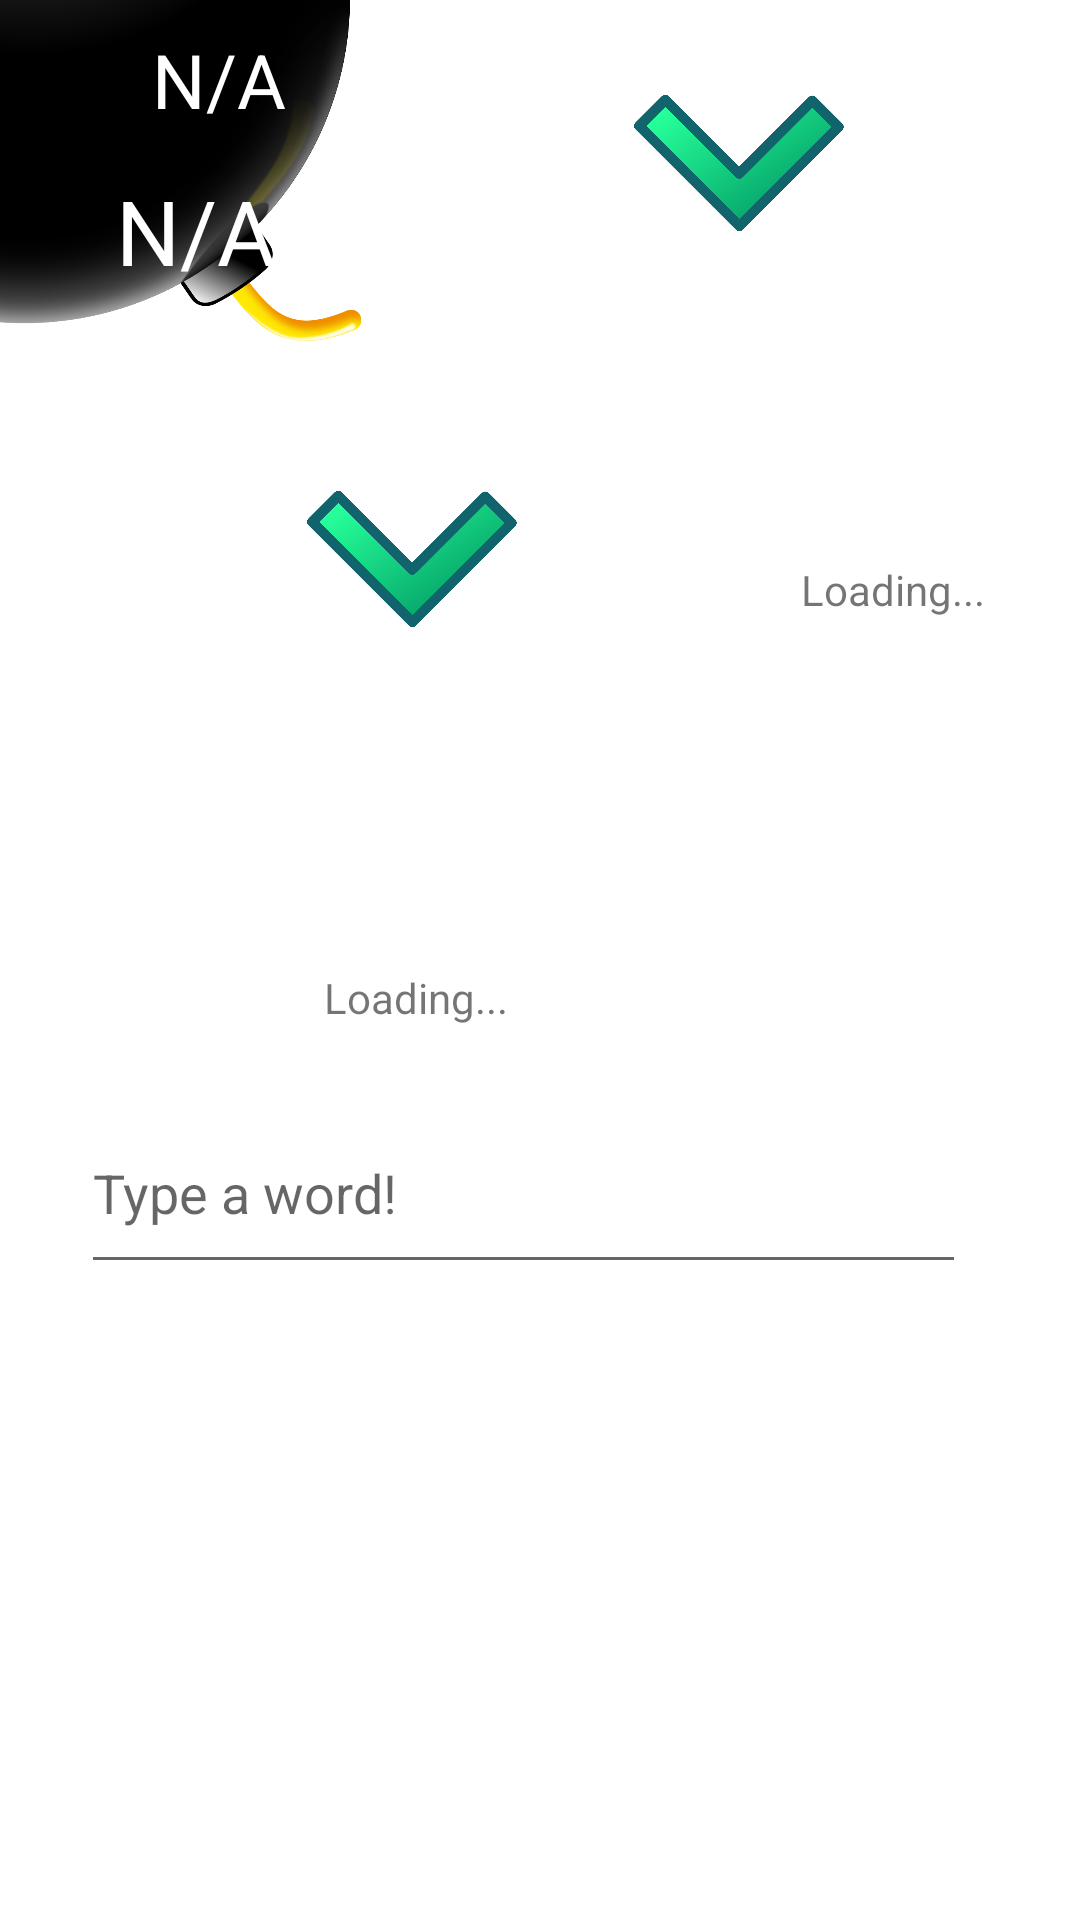

Produce the Android XML layout that renders to this screen, including the resource entries it uses.
<!-- AndroidManifest.xml: application theme Theme.MultiTagAndroidApp -->
<!-- res/layout/activity_game_screen.xml -->
<?xml version="1.0" encoding="utf-8"?>
<androidx.constraintlayout.widget.ConstraintLayout xmlns:android="http://schemas.android.com/apk/res/android"
    xmlns:app="http://schemas.android.com/apk/res-auto"
    xmlns:tools="http://schemas.android.com/tools"
    android:layout_width="match_parent"
    android:layout_height="match_parent"
    android:orientation="vertical"
    android:focusableInTouchMode="true"
    tools:context=".gameScreen" >

    <ImageView
        android:id="@+id/gameScreenBombPng"
        android:layout_width="323dp"
        android:layout_height="267dp"
        android:layout_marginEnd="188dp"
        android:layout_marginBottom="524dp"
        android:rotation="180"
        app:layout_constraintBottom_toBottomOf="parent"
        app:layout_constraintEnd_toEndOf="parent"
        app:srcCompat="@drawable/img" />

    <TextView
        android:id="@+id/gameScreenTimerText"
        android:layout_width="138dp"
        android:layout_height="45dp"
        android:layout_marginStart="4dp"
        android:layout_marginTop="4dp"
        android:gravity="center"
        android:text="N/A"
        android:textColor="#FFFFFF"
        android:textSize="25sp"
        app:layout_constraintStart_toStartOf="parent"
        app:layout_constraintTop_toTopOf="parent" />

    <TextView
        android:id="@+id/gameScreenLettersText"
        android:layout_width="99dp"
        android:layout_height="56dp"
        android:layout_marginStart="16dp"
        android:gravity="center"
        android:text="N/A"
        android:textColor="#FFFFFF"
        android:textSize="30sp"
        app:layout_constraintBottom_toBottomOf="@+id/gameScreenBombPng"
        app:layout_constraintStart_toStartOf="parent"
        app:layout_constraintTop_toBottomOf="@+id/gameScreenTimerText"
        app:layout_constraintVertical_bias="0.0" />

    <ImageView
        android:id="@+id/gameScreenHostCircle"
        android:layout_width="95dp"
        android:layout_height="95dp"
        android:layout_marginTop="88dp"
        android:layout_marginEnd="68dp"
        app:layout_constraintEnd_toEndOf="parent"
        app:layout_constraintTop_toTopOf="parent"
        app:srcCompat="@drawable/img_1" />

    <ImageView
        android:id="@+id/gameScreenPlayerCircle"
        android:layout_width="95dp"
        android:layout_height="95dp"
        android:layout_marginStart="88dp"
        android:layout_marginTop="220dp"
        app:layout_constraintStart_toStartOf="parent"
        app:layout_constraintTop_toTopOf="parent"
        app:srcCompat="@drawable/img_2" />

    <TextView
        android:id="@+id/gameScreenPlayerNameText"
        android:layout_width="wrap_content"
        android:layout_height="wrap_content"
        android:layout_marginStart="108dp"
        android:layout_marginTop="8dp"
        android:text="Loading..."
        app:layout_constraintStart_toStartOf="parent"
        app:layout_constraintTop_toBottomOf="@+id/gameScreenPlayerCircle" />

    <TextView
        android:id="@+id/gameScreenHostNameText"
        android:layout_width="wrap_content"
        android:layout_height="wrap_content"
        android:layout_marginStart="92dp"
        android:layout_marginTop="4dp"
        android:text="Loading..."
        app:layout_constraintStart_toEndOf="@+id/gameScreenPlayerArrow"
        app:layout_constraintTop_toBottomOf="@+id/gameScreenHostCircle" />

    <ImageView
        android:id="@+id/gameScreenHostArrow"
        android:layout_width="75dp"
        android:layout_height="75dp"
        android:layout_marginTop="16dp"
        android:layout_marginEnd="76dp"
        app:layout_constraintEnd_toEndOf="parent"
        app:layout_constraintTop_toTopOf="parent"
        app:srcCompat="@drawable/img_3" />

    <ImageView
        android:id="@+id/gameScreenPlayerArrow"
        android:layout_width="75dp"
        android:layout_height="75dp"
        android:layout_marginStart="100dp"
        android:layout_marginTop="148dp"
        app:layout_constraintStart_toStartOf="parent"
        app:layout_constraintTop_toTopOf="parent"
        app:srcCompat="@drawable/img_3" />

    <TextView
        android:id="@+id/gameScreenHostWordText"
        android:layout_width="wrap_content"
        android:layout_height="wrap_content"
        android:text=""
        app:layout_constraintBottom_toBottomOf="@+id/gameScreenHostCircle"
        app:layout_constraintEnd_toEndOf="@+id/gameScreenHostCircle"
        app:layout_constraintStart_toStartOf="@+id/gameScreenHostCircle"
        app:layout_constraintTop_toTopOf="@+id/gameScreenHostCircle" />

    <TextView
        android:id="@+id/gameScreenPlayerWordText"
        android:layout_width="wrap_content"
        android:layout_height="wrap_content"
        android:text=""
        app:layout_constraintBottom_toBottomOf="@+id/gameScreenPlayerCircle"
        app:layout_constraintEnd_toEndOf="@+id/gameScreenPlayerCircle"
        app:layout_constraintStart_toStartOf="@+id/gameScreenPlayerCircle"
        app:layout_constraintTop_toTopOf="@+id/gameScreenPlayerCircle" />

    <EditText
        android:id="@+id/gameScreenInputWordEditText"
        android:imeOptions="actionNext"
        android:layout_width="295dp"
        android:layout_height="64dp"
        android:layout_marginTop="364dp"
        android:ems="10"
        android:inputType="text"
        android:hint="Type a word!"
        app:layout_constraintEnd_toEndOf="parent"
        app:layout_constraintHorizontal_bias="0.413"
        app:layout_constraintStart_toStartOf="parent"
        app:layout_constraintTop_toTopOf="parent" />

    <TextView
        android:id="@+id/gameScreenWordErrorText"
        android:layout_width="161dp"
        android:layout_height="23dp"
        android:layout_marginEnd="52dp"
        android:layout_marginBottom="4dp"
        android:text=""
        android:textColor="#FF0000"
        android:textSize="16sp"
        app:layout_constraintBottom_toTopOf="@+id/gameScreenInputWordEditText"
        app:layout_constraintEnd_toEndOf="parent" />

</androidx.constraintlayout.widget.ConstraintLayout>
<!-- resources referenced by this layout -->
<resources>
  <!-- drawable img: png bitmap (drawable-v24, 649516 bytes) -->
  <!-- drawable img_3: png bitmap (drawable-v24, 126489 bytes) -->
  <style name="Theme.MultiTagAndroidApp" parent="Theme.MaterialComponents.DayNight.DarkActionBar">
          
          <item name="colorPrimary">@color/purple_500</item>
          <item name="colorPrimaryVariant">@color/purple_700</item>
          <item name="colorOnPrimary">@color/white</item>
          
          <item name="colorSecondary">@color/teal_200</item>
          <item name="colorSecondaryVariant">@color/teal_700</item>
          <item name="colorOnSecondary">@color/black</item>
          
          <item name="android:statusBarColor" tools:targetApi="l">?attr/colorPrimaryVariant</item>
          
      </style>
  <color name="purple_500">#00557C</color>
  <color name="purple_700">#3F51B5</color>
  <color name="white">#FFFFFFFF</color>
  <color name="teal_200">#FF03DAC5</color>
  <color name="teal_700">#FF018786</color>
  <color name="black">#FF000000</color>
</resources>
